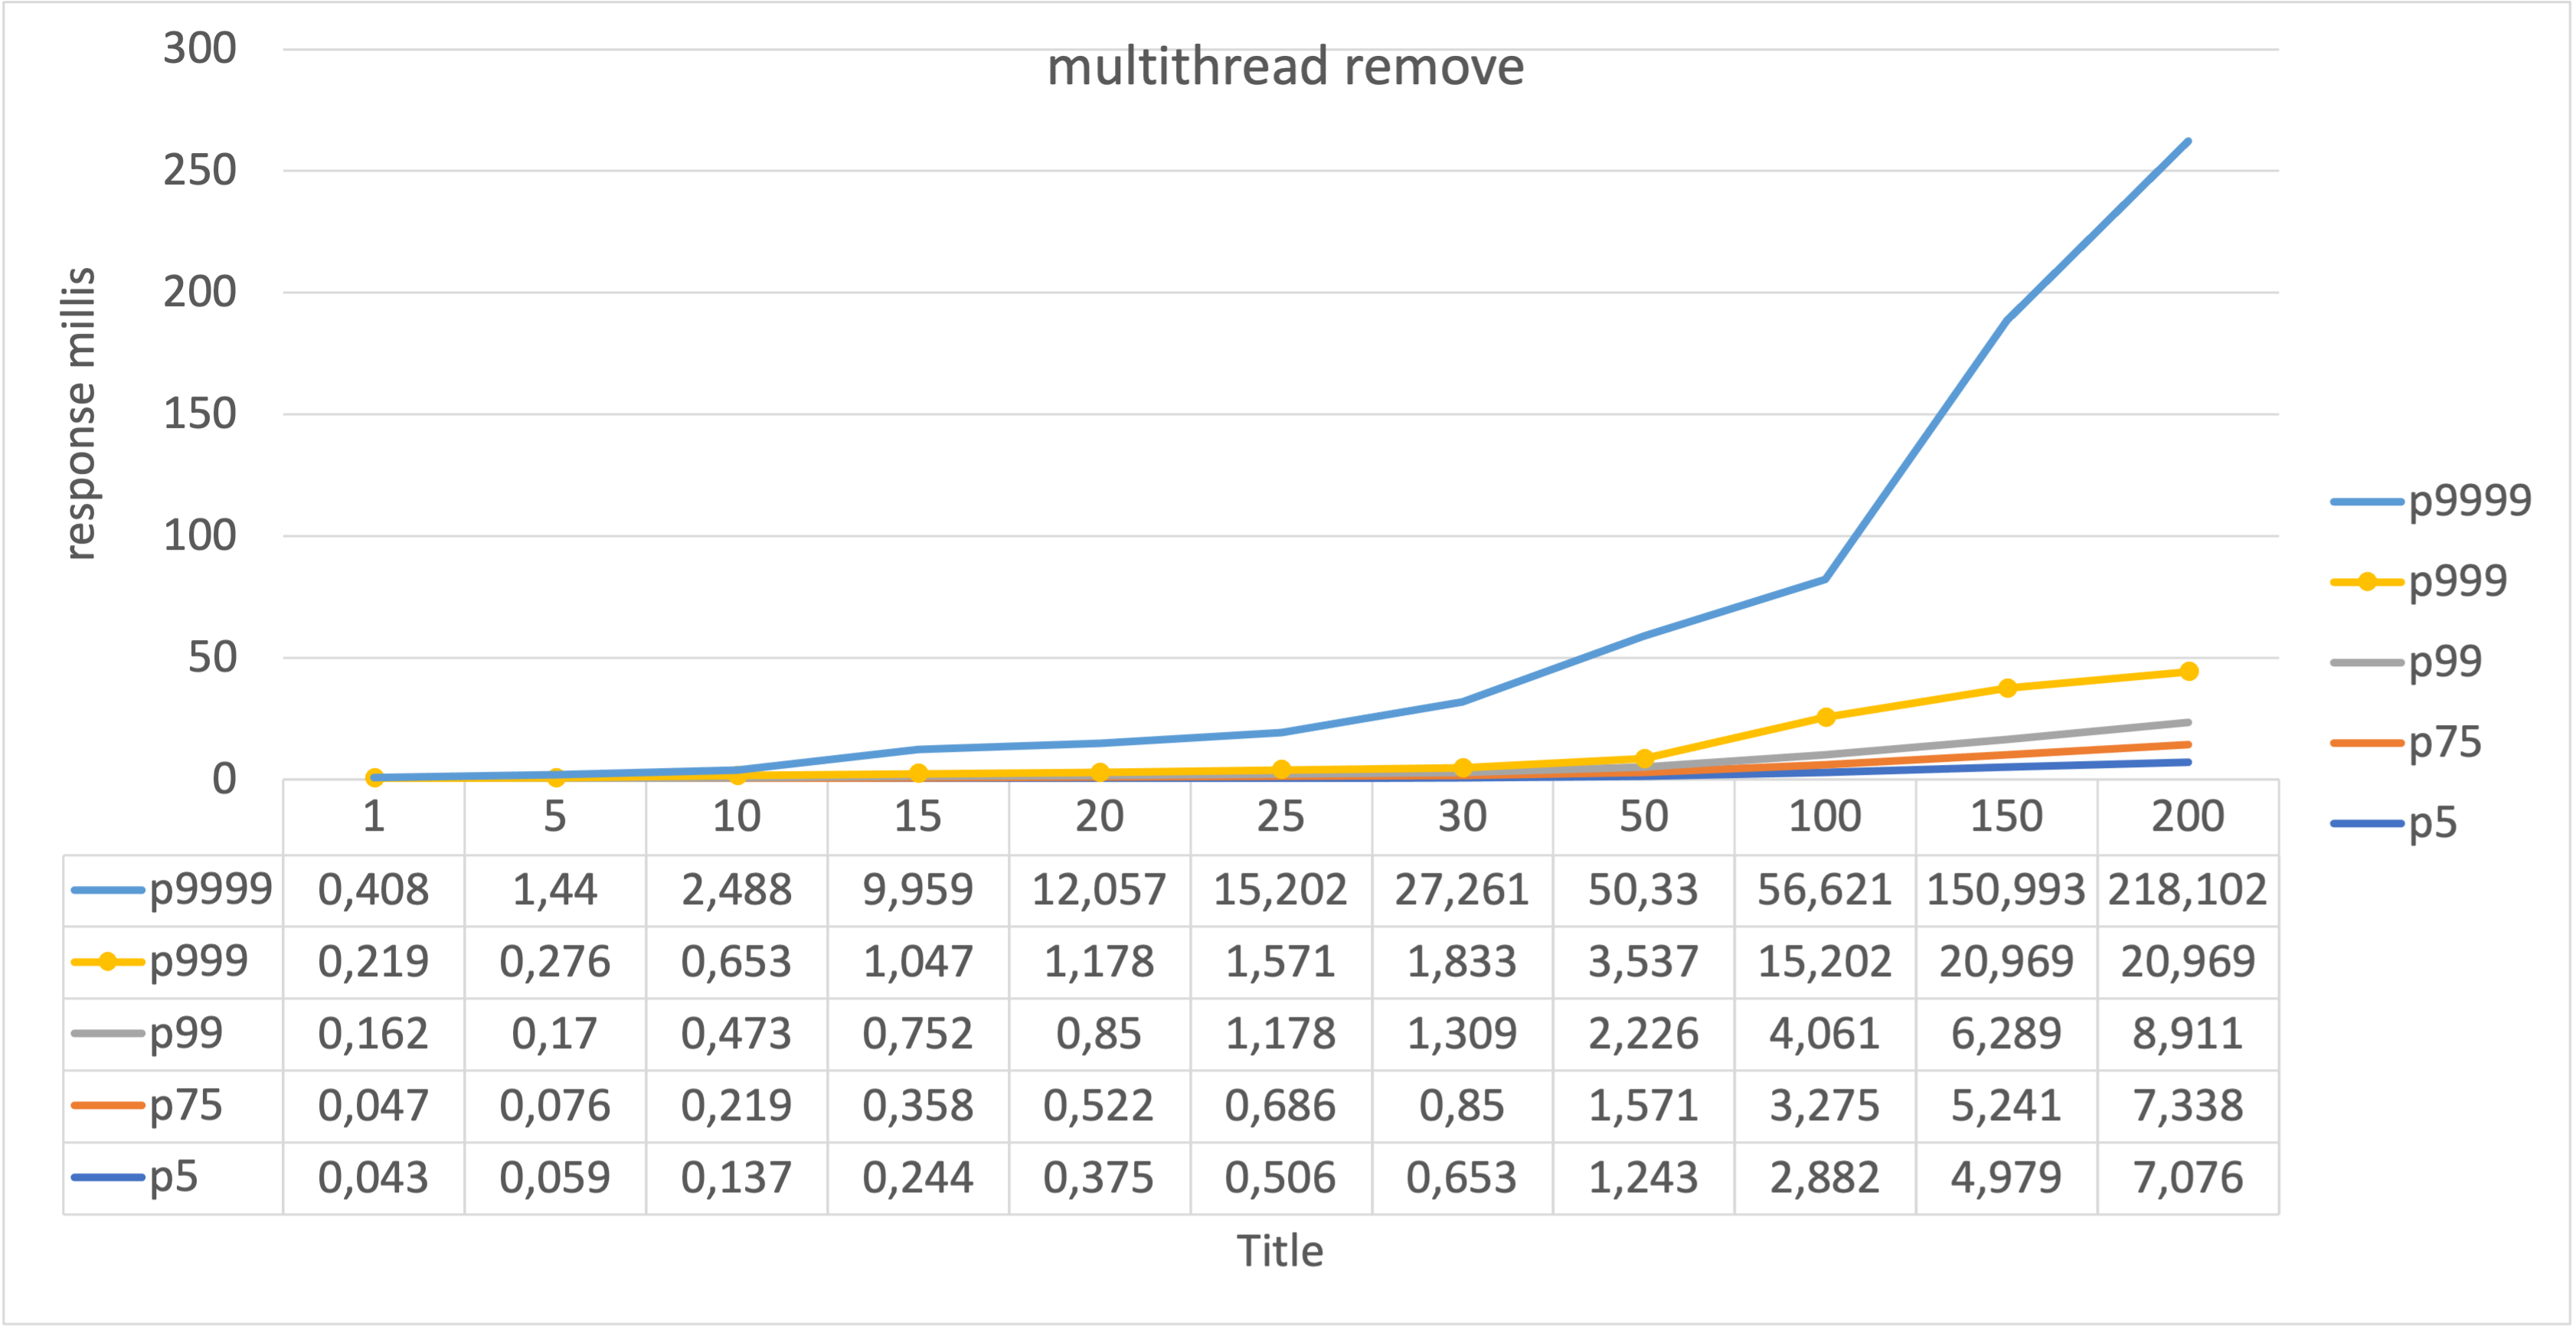

The file beside this chart, header and first rows:
threads, records, total sec, mean millis, ops/sec, p0.1 millis, p0.5 millis, p0.75 millis, p0.99 millis, p0.999 millis, p0.9999 millis
1, 1000000, 71, 0.055, 14085, 0.041, 0.043, 0.047, 0.162, 0.219, 0.408
5, 1000000, 28, 0.070, 35714, 0.047, 0.059, 0.076, 0.170, 0.276, 1.440
10, 1000000, 33, 0.163, 30303, 0.068, 0.137, 0.219, 0.473, 0.653, 2.488
15, 1000000, 33, 0.246, 30303, 0.068, 0.244, 0.358, 0.752, 1.047, 9.959
20, 1000000, 33, 0.330, 30303, 0.068, 0.375, 0.522, 0.850, 1.178, 12.06
25, 1000000, 33, 0.422, 30303, 0.072, 0.506, 0.686, 1.178, 1.571, 15.2
30, 1000000, 34, 0.517, 29412, 0.072, 0.653, 0.850, 1.309, 1.833, 27.26
50, 1000000, 35, 0.910, 28571, 0.072, 1.243, 1.571, 2.226, 3.537, 50.33
100, 1000000, 36, 1.912, 27778, 0.072, 2.882, 3.275, 4.061, 15.2, 56.62
150, 1000000, 37, 3.094, 27027, 0.076, 4.979, 5.241, 6.289, 20.97, 151
200, 1000000, 39, 4.461, 25641, 0.080, 7.076, 7.338, 8.911, 20.97, 218.1
